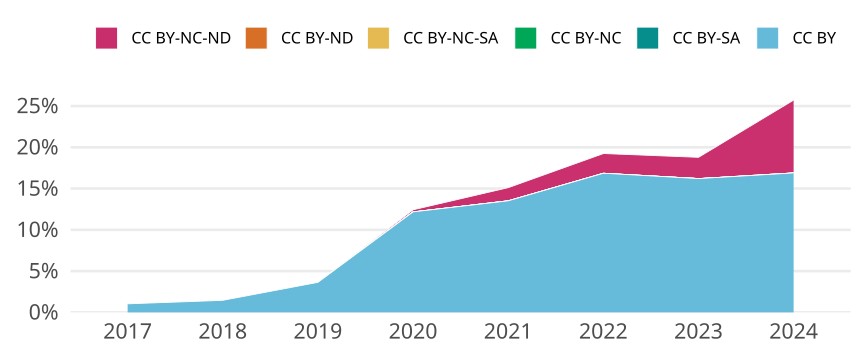

Data behind this chart, as committed beside it:
cr_year, jn_all, cc, cc_total, prop
2017, 1063, CC BY, 11, 0.01035
2017, 1063, CC BY-SA, 0, 0
2017, 1063, CC BY-NC, 0, 0
2017, 1063, CC BY-NC-SA, 0, 0
2017, 1063, CC BY-ND, 0, 0
2017, 1063, CC BY-NC-ND, 0, 0
2018, 1161, CC BY, 17, 0.01464
2018, 1161, CC BY-SA, 0, 0
2018, 1161, CC BY-NC, 0, 0
2018, 1161, CC BY-NC-SA, 0, 0
2018, 1161, CC BY-ND, 0, 0
2018, 1161, CC BY-NC-ND, 0, 0
2019, 1071, CC BY, 39, 0.03641
2019, 1071, CC BY-SA, 0, 0
2019, 1071, CC BY-NC, 0, 0
2019, 1071, CC BY-NC-SA, 0, 0
2019, 1071, CC BY-ND, 0, 0
2019, 1071, CC BY-NC-ND, 0, 0
2020, 1191, CC BY, 145, 0.1217
2020, 1191, CC BY-SA, 0, 0
2020, 1191, CC BY-NC, 0, 0
2020, 1191, CC BY-NC-SA, 0, 0
2020, 1191, CC BY-ND, 0, 0
2020, 1191, CC BY-NC-ND, 3, 0.002519
2021, 1317, CC BY, 178, 0.1352
2021, 1317, CC BY-SA, 0, 0
2021, 1317, CC BY-NC, 0, 0
2021, 1317, CC BY-NC-SA, 0, 0
2021, 1317, CC BY-ND, 0, 0
2021, 1317, CC BY-NC-ND, 21, 0.01595
2022, 1341, CC BY, 226, 0.1685
2022, 1341, CC BY-SA, 0, 0
2022, 1341, CC BY-NC, 0, 0
2022, 1341, CC BY-NC-SA, 0, 0
2022, 1341, CC BY-ND, 0, 0
2022, 1341, CC BY-NC-ND, 32, 0.02386
2023, 1203, CC BY, 195, 0.1621
2023, 1203, CC BY-SA, 0, 0
2023, 1203, CC BY-NC, 0, 0
2023, 1203, CC BY-NC-SA, 0, 0
2023, 1203, CC BY-ND, 0, 0
2023, 1203, CC BY-NC-ND, 31, 0.02577
2024, 521, CC BY, 88, 0.1689
2024, 521, CC BY-SA, 0, 0
2024, 521, CC BY-NC, 0, 0
2024, 521, CC BY-NC-SA, 0, 0
2024, 521, CC BY-ND, 0, 0
2024, 521, CC BY-NC-ND, 46, 0.08829
